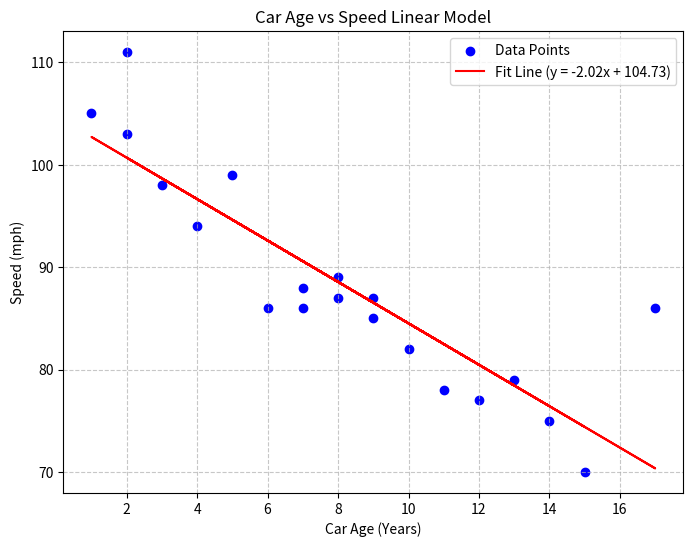

The matplotlib source for this figure:
# Exercise 3.11 Linear Regression with Additional Data & Plot Enhancements
import matplotlib.pyplot as plt
from scipy import stats

# 1. Menambahkan lebih banyak titik data pada x dan y (20 data points)
x = [5, 7, 8, 7, 2, 17, 2, 9, 4, 11, 12, 9, 6, 14, 1, 10, 15, 3, 13, 8]
y = [99, 86, 87, 88, 111, 86, 103, 87, 94, 78, 77, 85, 86, 75, 105, 82, 70, 98, 79, 89]

# 2. Hitung regresi linear
slope, intercept, r, p, std_err = stats.linregress(x, y)

def myfunc(x):
    return slope * x + intercept

mymodel = list(map(myfunc, x))

# 3. Membuat Plot dengan elemen lengkap
plt.figure(figsize=(8, 6))

# Scatter plot data asli
plt.scatter(x, y, color='blue', label='Data Points')

# Garis regresi linear
plt.plot(x, mymodel, color='red', label=f'Fit Line (y = {slope:.2f}x + {intercept:.2f})')

# Menambahkan kustomisasi plot
plt.xlabel('Car Age (Years)')              # X label
plt.ylabel('Speed (mph)')                 # Y label
plt.title('Car Age vs Speed Linear Model') # Title
plt.legend(loc='upper right')             # Legend
plt.grid(True, linestyle='--', alpha=0.7) # Grid

plt.show()
